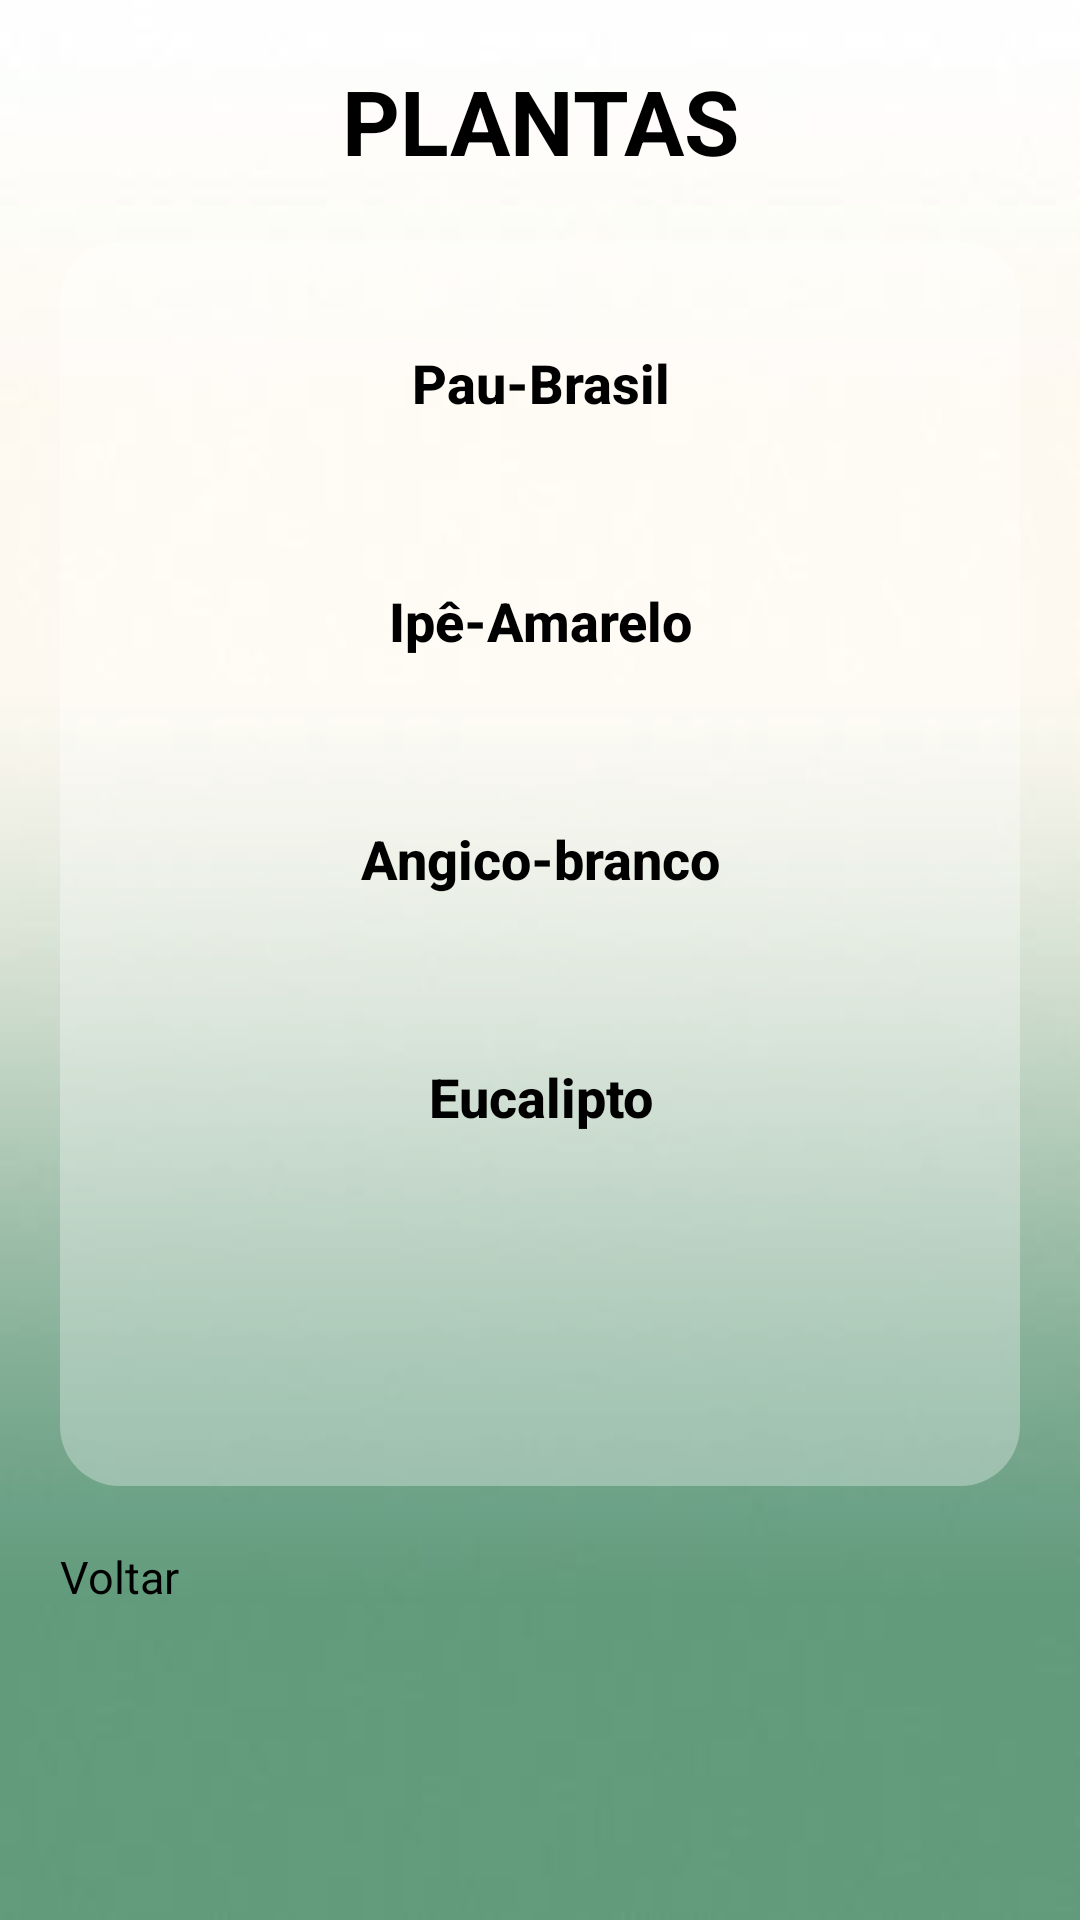

Reconstruct the res/layout file that produces this screen, plus the resources it refers to.
<!-- AndroidManifest.xml: application theme Theme.ProjetoEco -->
<!-- res/layout/activity_tela_plantas.xml -->
<?xml version="1.0" encoding="utf-8"?>
<androidx.constraintlayout.widget.ConstraintLayout xmlns:android="http://schemas.android.com/apk/res/android"
    xmlns:app="http://schemas.android.com/apk/res-auto"
    xmlns:tools="http://schemas.android.com/tools"
    android:layout_width="match_parent"
    android:layout_height="match_parent"
    android:background="@drawable/fundo4"
    tools:context=".TelaPlantas">


    <TextView
        android:id="@+id/textPlantas"
        android:layout_width="wrap_content"
        android:layout_height="wrap_content"
        android:text="@string/botao_plantas"
        android:textSize="30sp"
        android:textStyle="bold"
        android:textColor="@color/black"
        android:layout_marginTop="20dp"
        app:layout_constraintStart_toStartOf="parent"
        app:layout_constraintEnd_toEndOf="parent"
        app:layout_constraintTop_toTopOf="parent"
        />

    <View
        style="@style/ContainerComponents"
        android:id="@+id/containerComponentsTelaPlantas"
        android:layout_height="415dp"
        app:layout_constraintStart_toStartOf="parent"
        app:layout_constraintEnd_toEndOf="parent"
        app:layout_constraintTop_toBottomOf="@id/textPlantas"
        />

    <androidx.appcompat.widget.AppCompatButton
        style="@style/BotaoEntrarCriar"
        android:id="@+id/botaoPauBrasil"
        android:text="@string/pauBrasil"
        app:layout_constraintStart_toStartOf="@id/containerComponentsTelaPlantas"
        app:layout_constraintEnd_toEndOf="@id/containerComponentsTelaPlantas"
        app:layout_constraintTop_toTopOf="@id/containerComponentsTelaPlantas"
        />

    <androidx.appcompat.widget.AppCompatButton
        style="@style/BotaoEntrarCriar"
        android:id="@+id/botaoIpeAmarelo"
        android:text="@string/ipeAmarelo"
        app:layout_constraintTop_toBottomOf="@id/botaoPauBrasil"
        app:layout_constraintEnd_toEndOf="@id/containerComponentsTelaPlantas"
        app:layout_constraintStart_toStartOf="@id/containerComponentsTelaPlantas"
        />

    <androidx.appcompat.widget.AppCompatButton
        style="@style/BotaoEntrarCriar"
        android:id="@+id/botaoAngicoBranco"
        android:text="@string/angicoBranco"
        app:layout_constraintTop_toBottomOf="@id/botaoIpeAmarelo"
        app:layout_constraintEnd_toEndOf="@id/containerComponentsTelaPlantas"
        app:layout_constraintStart_toStartOf="@id/containerComponentsTelaPlantas"
        />

    <androidx.appcompat.widget.AppCompatButton
        style="@style/BotaoEntrarCriar"
        android:id="@+id/botaoEucalipto"
        android:text="@string/eucalipto"
        app:layout_constraintTop_toBottomOf="@id/botaoAngicoBranco"
        app:layout_constraintEnd_toEndOf="@id/containerComponentsTelaPlantas"
        app:layout_constraintStart_toStartOf="@id/containerComponentsTelaPlantas"
        />

    <TextView
        android:id="@+id/voltarTelaPlantas"
        style="@style/TextLink"
        android:text="@string/link_voltar"
        android:textSize="15dp"
        app:layout_constraintStart_toStartOf="parent"
        app:layout_constraintEnd_toStartOf="parent"
        app:layout_constraintTop_toBottomOf="@id/containerComponentsTelaPlantas"
        />



</androidx.constraintlayout.widget.ConstraintLayout>
<!-- resources referenced by this layout -->
<resources>
  <color name="black">#FF000000</color>
  <!-- drawable fundo4: jpg bitmap (drawable-v24, 4320 bytes) -->
  <string name="angicoBranco">Angico-branco</string>
  <string name="botao_plantas">PLANTAS</string>
  <string name="eucalipto">Eucalipto</string>
  <string name="ipeAmarelo">Ipê-Amarelo</string>
  <string name="link_voltar">Voltar</string>
  <string name="pauBrasil">Pau-Brasil</string>
  <style name="BotaoEntrarCriar">
          <item name="android:layout_width">match_parent</item>
          <item name="android:layout_height">wrap_content</item>
          <item name="android:background">@drawable/botao_entrar</item>
          <item name="android:padding">20dp</item>
          <item name="android:layout_marginLeft">40dp</item>
          <item name="android:layout_marginRight">40dp</item>
          <item name="android:layout_marginTop">15dp</item>
          <item name="android:textColor">@color/black</item>
          <item name="android:textSize">18sp</item>
          <item name="android:textStyle">bold</item>
          <item name="textAllCaps">false</item>
      </style>
  <style name="ContainerComponents">
          <item name="android:layout_width">match_parent</item>
          <item name="android:layout_height">250dp</item>
          <item name="android:background">@drawable/containers_components</item>
          <item name="android:layout_margin">20dp</item>
      </style>
  <style name="TextLink">
          <item name="android:layout_width">match_parent</item>
          <item name="android:layout_height">wrap_content</item>
          <item name="android:layout_margin">20dp</item>
          <item name="android:textColor">@color/black</item>
      </style>
  <style name="Theme.ProjetoEco" parent="Theme.MaterialComponents.DayNight.DarkActionBar">
          
          <item name="colorPrimary">@color/purple_500</item>
          <item name="colorPrimaryVariant">@color/black</item>
          <item name="colorOnPrimary">@color/white</item>
          
          <item name="colorSecondary">@color/teal_200</item>
          <item name="colorSecondaryVariant">@color/teal_700</item>
          <item name="colorOnSecondary">@color/black</item>
          
          <item name="android:statusBarColor" tools:targetApi="l">?attr/colorPrimaryVariant</item>
          
      </style>
  <!-- drawable containers_components (drawable) -->
  <?xml version="1.0" encoding="utf-8"?>
  <shape xmlns:android="http://schemas.android.com/apk/res/android">
      <solid android:color="@color/white_opaco"/>
      <corners android:radius="20dp"/>
  </shape>
  <color name="purple_500">#FF6200EE</color>
  <color name="white">#FFFFFFFF</color>
  <color name="teal_200">#FF03DAC5</color>
  <color name="teal_700">#FF018786</color>
  <color name="white_opaco">#50ffffff</color>
</resources>
